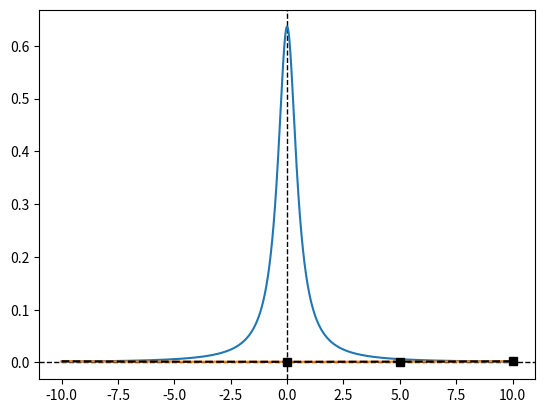

Python code for this plot:

import numpy as np
from numpy import pi, sqrt, log, exp, cosh, arccosh
import matplotlib.pyplot as plt


gL  = lambda v,v0,w: 2/(pi*w) * 1 / (1 + 4*((v-v0)/w)**2)
gL2 = lambda v,v0,w: gL(v,v0,w) + gL(v,-v0,w)

def gL_corr(v_max, wL):
    #We calculate the value of three points on the
    #error curve: v = [0, vmax/2, vmax]; These
    #points will later be used as anchor points
    #for a cosh(v) approximation of the error curves.

    #By approximating the Lorentzian by a simple inverse parabola (1/x**2),
    #Values of the infinite sum can be calculate exactly:
    S0 = wL/v_max**2 *  pi/24
    Sh = wL/v_max**2 * (pi/4 - 2/pi)
    Sp = wL/v_max**2 * (pi/8 - 1/(2*pi))

    #The approximation is a bit rough for low k.
    #here we calculate the first few by hand
    #and subtract the approximated part for each k
    S_arr = np.array([S0, Sh, Sp])
    delta = np.array([0.0, 0.5, 1.0])

    for k in range(1,5):
        dp = 2*k + delta
        dm = 2*k - delta

        S_arr -= 2/(pi*wL)*(
              1/((4+16*(dm*v_max/wL)**2)*(dm*v_max/wL)**2)
            + 1/((4+16*(dp*v_max/wL)**2)*(dp*v_max/wL)**2))

    S0, Sh, Sp = S_arr

    #calculate coefficients for the error curve approximation:
    Bs = (2*Sh**2 - Sp*S0 - S0**2)/(4*Sh - 3*S0 - Sp)
    As = S0 - Bs
    ws = v_max / arccosh((Sp - Bs) / As)

    return [As,Bs,ws], S_arr


# Make a grid:
Nv = 10000
dv = 0.001

v_arr = np.arange(-Nv,Nv)*dv
v_max = Nv*dv

# Make a Lorentzian:
wL = 1.0
I = gL(v_arr, 0.0, wL)

# Make the error curve by direct summation:
Is = np.zeros(len(v_arr))
for k in range(1,2000):
    Ik = gL2(v_arr, 2*k*v_max, wL)
    Is += Ik
    
##    I0 = gL2(0.0*v_max, 2*k*v_max, wL)
##    Ih = gL2(0.5*v_max, 2*k*v_max, wL)
##    Ip = gL2(1.0*v_max, 2*k*v_max, wL)
##
##    Bk = (2*Ih**2 - Ip*I0 - I0**2)/(4*Ih - 3*I0 - Ip)
##    Ak = I0 - Bk
##    wk = v_max / arccosh((Ip - Bk) / Ak)
##    I_err = Ak * cosh(v_arr/wk) + Bk

##    plt.plot(v_arr,Ik)
##    plt.plot([0,0.5*v_max,v_max],[I0, Ih, Ip],'ks')
##    plt.plot(v_arr, I_err, 'k--')




# Get the error curve by the procedure:
coeffs, S_arr = gL_corr(v_max, wL)
I_err = coeffs[0] * cosh(v_arr / coeffs[2]) + coeffs[1]


# Plot curves:
plt.axvline(0, c='k', ls='--', lw=1)
plt.axhline(0, c='k', ls='--', lw=1)

plt.plot(v_arr, I)
plt.plot(v_arr, Is)

plt.plot(v_arr, I_err, 'k--')
plt.plot([0, v_max/2, v_max],S_arr,'ks')

plt.show()
